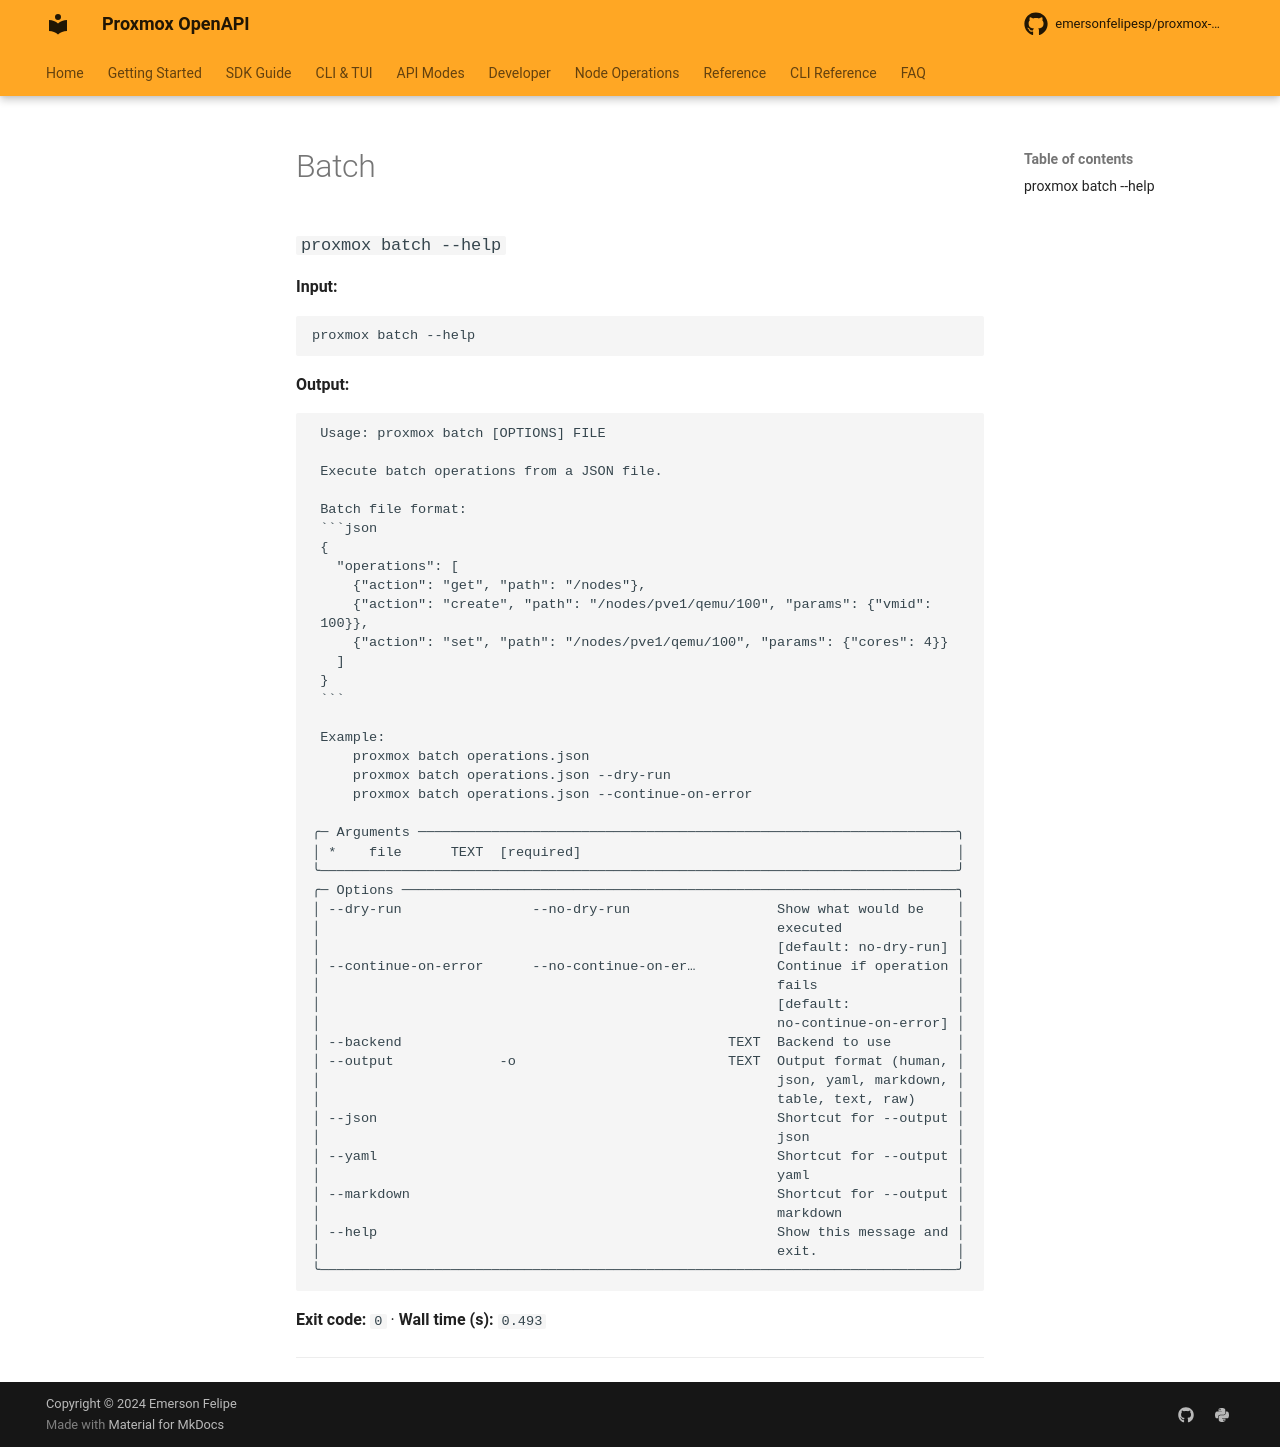

repository: emersonfelipesp/proxmox-sdk · page: reference/command-capture/batch/index.html · generator: mkdocs

# Batch

### `proxmox batch --help`

**Input:**

```bash
proxmox batch --help
```

**Output:**

```text
                                                                                
 Usage: proxmox batch [OPTIONS] FILE                                            
                                                                                
 Execute batch operations from a JSON file.                                     
                                                                                
 Batch file format:                                                             
 ```json                                                                        
 {                                                                              
   "operations": [                                                              
     {"action": "get", "path": "/nodes"},                                       
     {"action": "create", "path": "/nodes/pve1/qemu/100", "params": {"vmid":    
 100}},                                                                         
     {"action": "set", "path": "/nodes/pve1/qemu/100", "params": {"cores": 4}}  
   ]                                                                            
 }                                                                              
 ```                                                                            
                                                                                
 Example:                                                                       
     proxmox batch operations.json                                              
     proxmox batch operations.json --dry-run                                    
     proxmox batch operations.json --continue-on-error                          
                                                                                
╭─ Arguments ──────────────────────────────────────────────────────────────────╮
│ *    file      TEXT  JSON file with batch operations [required]              │
╰──────────────────────────────────────────────────────────────────────────────╯
╭─ Options ────────────────────────────────────────────────────────────────────╮
│ --dry-run                --no-dry-run                  Show what would be    │
│                                                        executed              │
│                                                        [default: no-dry-run] │
│ --continue-on-error      --no-continue-on-er…          Continue if operation │
│                                                        fails                 │
│                                                        [default:             │
│                                                        no-continue-on-error] │
│ --backend                                        TEXT  Backend to use        │
│ --output             -o                          TEXT  Output format (human, │
│                                                        json, yaml, markdown, │
│                                                        table, text, raw)     │
│ --json                                                 Shortcut for --output │
│                                                        json                  │
│ --yaml                                                 Shortcut for --output │
│                                                        yaml                  │
│ --markdown                                             Shortcut for --output │
│                                                        markdown              │
│ --help                                                 Show this message and │
│                                                        exit.                 │
╰──────────────────────────────────────────────────────────────────────────────╯


--- stderr ---
<string>:540: UserWarning: Field name "schema" in "GetClusterAcmeChallengeSchemaResponseItem" shadows an attribute in parent "ProxmoxBaseModel"
<string>:540: UserWarning: Field name "schema" in "GetClusterAcmeChallengeSchemaResponseItem" shadows an attribute in parent "ProxmoxBaseModel"
```

**Exit code:** `0`  ·  **Wall time (s):** `8.079`

---
